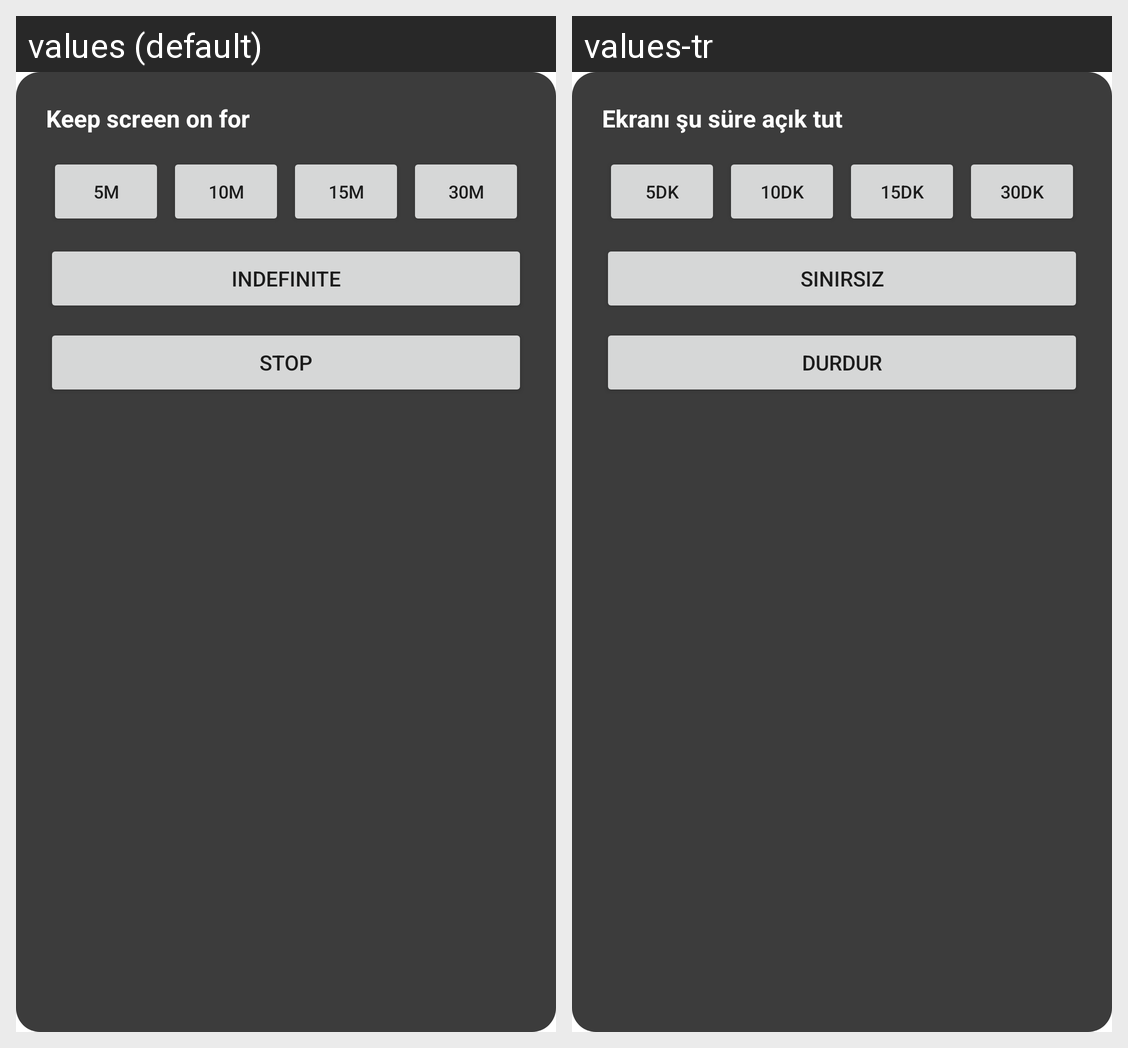

The same Android screen rendered under two of its app's locales, left to right. List the strings drawn on it with the default value and each locale's translation.
Android screen res/layout/activity_quick_duration.xml rendered under 2 locales, left to right: values (default), values-tr. Device: Nexus 5 (rendered at 1080×1920; each locale shown at half size, 540×960, under a caption strip naming it); theme Theme.MaterialComponents.DayNight.NoActionBar.
Strings drawn on this screen, with the default value and each locale's value (text and hints the layout hard-codes, and strings that could not be matched under every locale, appear in the picture but are not listed):

dialog_title
  values: Keep screen on for
  values-tr: Ekranı şu süre açık tut

duration_5
  values: 5m
  values-tr: 5dk

duration_10
  values: 10m
  values-tr: 10dk

duration_15
  values: 15m
  values-tr: 15dk

duration_30
  values: 30m
  values-tr: 30dk

duration_indefinite
  values: Indefinite
  values-tr: Sınırsız

stop
  values: Stop
  values-tr: Durdur
